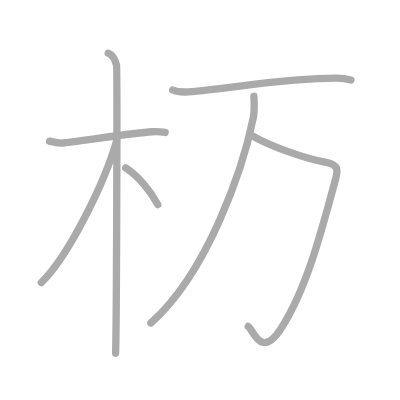
t = 0.00 s
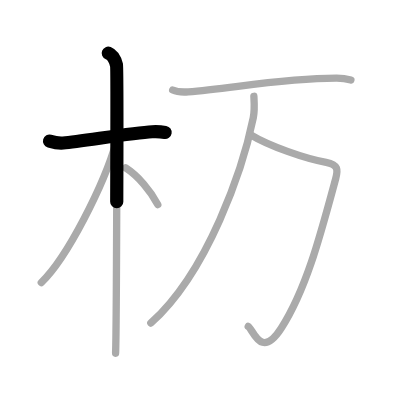
t = 1.50 s
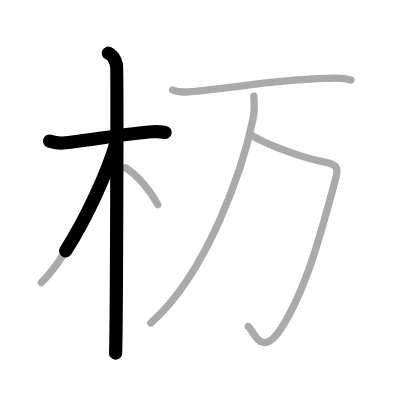
t = 2.75 s
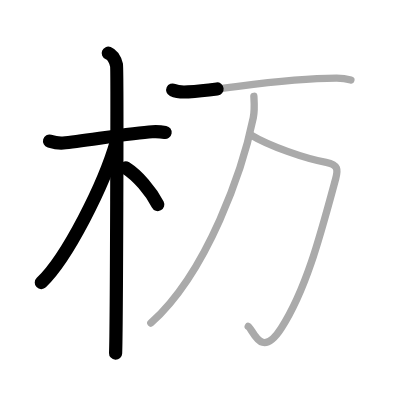
t = 4.25 s
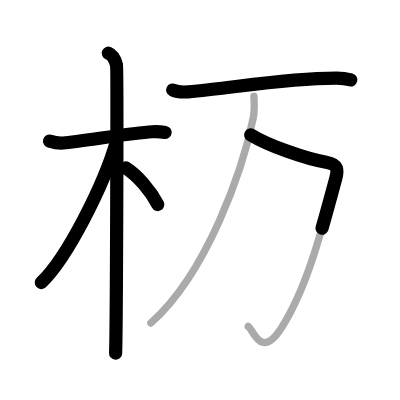
t = 5.50 s
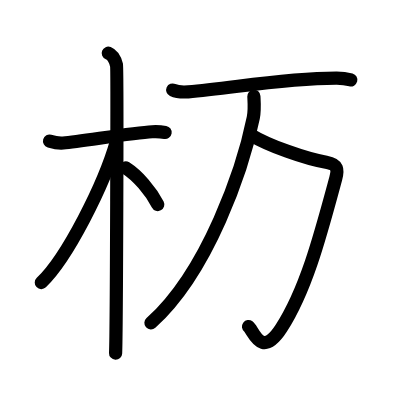
t = 7.00 s

The animated SVG that drew these frames (rendered in a browser with its animation timeline set to each time). Animation: 7 SMIL elements (animate=7); one cycle of 7.00 s.

<?xml version="1.0" standalone="no"?>
<!DOCTYPE svg PUBLIC "-//W3C//DTD SVG 1.1//EN"   "http://www.w3.org/Graphics/SVG/1.1/DTD/svg11.dtd">
<svg width="400px" height="400px"  version="1.1" xmlns="http://www.w3.org/2000/svg">
  <defs>
    <marker id="Triangle" viewBox="0 0 10 10" refX="0" refY="5" markerUnits="strokeWidth" markerWidth="3" style="stroke-opacity:0%;fill:#aaaaaa;" markerHeight="2" orient="auto">
      <path d="M 0 0 L 10 5 L 0 10 z" />
    </marker>
    
    <marker id="Arrow" viewBox="0 0 10 10" refX="5" refY="5" markerUnits="strokeWidth" markerWidth="1.8" style="stroke-opacity:0%;fill:#770000;" markerHeight="2" orient="auto">
      <path d="M 0 4 L 6 4 L 4 1 L 10 5 L 4 9 L 6 6 L 0 6 z" />
        <circle cx="5" cy="5" r="5" />
      </marker>
    
    <marker id="TriangleRed" viewBox="0 0 10 10" refX="0" refY="5" markerUnits="strokeWidth" markerWidth="3" style="stroke-opacity:0%;fill:#CC0000;" markerHeight="2" orient="auto">
      <path d="M 0 0 L 10 5 L 0 10 z" />
    </marker>
    
    <marker id="ArrowRed" viewBox="0 0 10 10" refX="5" refY="5" markerUnits="strokeWidth" markerWidth="1.8" style="stroke-opacity:0%;fill:#CC0000;" markerHeight="2" orient="auto">
      <path d="M 0 4 L 6 4 L 4 1 L 10 5 L 4 9 L 6 6 L 0 6 z" />
        <circle cx="5" cy="5" r="5" />
      </marker>
    
  </defs>
  
  <path style="fill:#ffffff; fill-opacity:100%; fill-rule:evenodd; stroke-width:0;" d="M 0 0 L 400px 0 L 400px 400px L 0 400px L 0 0" />

  <g transform="scale(3.6697247706422 3.6697247706422)">
<path style="fill:none; fill-opacity:0%; fill-rule:evenodd; stroke:#aaaaaa; stroke-opacity:100%; stroke-width: 1.5pt; stroke-linejoin:round; stroke-linecap:round;" d="M13.5 38.46c0.56 0.16 2.24 0.63 3.71 0.5c5.2-0.47 18.69-2.75 24.26-3.06c1.48-0.08 2.6 0.03 3.53 0.19"></path>
<path style="fill:none; fill-opacity:0%; fill-rule:evenodd; stroke:#aaaaaa; stroke-opacity:100%; stroke-width: 1.5pt; stroke-linejoin:round; stroke-linecap:round;" d="M29.5 14.5c1.25 0.5 2 2.25 2.25 3.25s0 72.25-0.25 78.5"></path>
<path style="fill:none; fill-opacity:0%; fill-rule:evenodd; stroke:#aaaaaa; stroke-opacity:100%; stroke-width: 1.5pt; stroke-linejoin:round; stroke-linecap:round;" d="M31.75 38.5C28.37 50.37 18.29 70.28 11.25 77"></path>
<path style="fill:none; fill-opacity:0%; fill-rule:evenodd; stroke:#aaaaaa; stroke-opacity:100%; stroke-width: 1.5pt; stroke-linejoin:round; stroke-linecap:round;" d="M34.25 45.75c3.31 2.1 6.86 6.32 8.75 10"></path>
<path style="fill:none; fill-opacity:0%; fill-rule:evenodd; stroke:#aaaaaa; stroke-opacity:100%; stroke-width: 1.5pt; stroke-linejoin:round; stroke-linecap:round;" d="M47.06 24.53c1.1 0.5 3.13 0.58 4.23 0.5c11.49-0.83 25.52-3.77 40.47-3.74c1.84 0 2.94 0.24 3.86 0.49"></path>
<path style="fill:none; fill-opacity:0%; fill-rule:evenodd; stroke:#aaaaaa; stroke-opacity:100%; stroke-width: 1.5pt; stroke-linejoin:round; stroke-linecap:round;" d="M68.32 36.74c4.91 2.99 14.93 6.51 20.55 7.48c3.34 0.58 3.23 2.14 2.62 4.4c-4.18 15.45-7.99 30.14-14.86 40.84c-5.58 8.69-7.63 0.23-8.99-0.51"></path>
<path style="fill:none; fill-opacity:0%; fill-rule:evenodd; stroke:#aaaaaa; stroke-opacity:100%; stroke-width: 1.5pt; stroke-linejoin:round; stroke-linecap:round;" d="M69.18 26.24c0.08 1.46 0.26 3.77-0.16 5.85C66.25 45.75 56.75 74 41.1 88.03"></path>

<path style="fill:none; fill-opacity:0%; fill-rule:evenodd; stroke:#000000; stroke-opacity:100%; stroke-width: 2.7pt; stroke-linejoin:round; stroke-linecap:round;" d="M13.5 38.46c0.56 0.16 2.24 0.63 3.71 0.5c5.2-0.47 18.69-2.75 24.26-3.06c1.48-0.08 2.6 0.03 3.53 0.19" pathLength="100" stroke-dashoffset="100" stroke-dasharray="100 105"><animate id="dashAnim1" attributeName="stroke-dashoffset" from="100" to="0" dur="1s" calcMode="linear" fill="freeze"/></path>
<path style="fill:none; fill-opacity:0%; fill-rule:evenodd; stroke:#000000; stroke-opacity:100%; stroke-width: 2.7pt; stroke-linejoin:round; stroke-linecap:round;" d="M29.5 14.5c1.25 0.5 2 2.25 2.25 3.25s0 72.25-0.25 78.5" pathLength="100" stroke-dashoffset="100" stroke-dasharray="100 105"><animate id="dashAnim2" attributeName="stroke-dashoffset" from="100" to="0" dur="1s" calcMode="linear" begin="dashAnim1.end" fill="freeze"/></path>
<path style="fill:none; fill-opacity:0%; fill-rule:evenodd; stroke:#000000; stroke-opacity:100%; stroke-width: 2.7pt; stroke-linejoin:round; stroke-linecap:round;" d="M31.75 38.5C28.37 50.37 18.29 70.28 11.25 77" pathLength="100" stroke-dashoffset="100" stroke-dasharray="100 105"><animate id="dashAnim3" attributeName="stroke-dashoffset" from="100" to="0" dur="1s" calcMode="linear" begin="dashAnim2.end" fill="freeze"/></path>
<path style="fill:none; fill-opacity:0%; fill-rule:evenodd; stroke:#000000; stroke-opacity:100%; stroke-width: 2.7pt; stroke-linejoin:round; stroke-linecap:round;" d="M34.25 45.75c3.31 2.1 6.86 6.32 8.75 10" pathLength="100" stroke-dashoffset="100" stroke-dasharray="100 105"><animate id="dashAnim4" attributeName="stroke-dashoffset" from="100" to="0" dur="1s" calcMode="linear" begin="dashAnim3.end" fill="freeze"/></path>
<path style="fill:none; fill-opacity:0%; fill-rule:evenodd; stroke:#000000; stroke-opacity:100%; stroke-width: 2.7pt; stroke-linejoin:round; stroke-linecap:round;" d="M47.06 24.53c1.1 0.5 3.13 0.58 4.23 0.5c11.49-0.83 25.52-3.77 40.47-3.74c1.84 0 2.94 0.24 3.86 0.49" pathLength="100" stroke-dashoffset="100" stroke-dasharray="100 105"><animate id="dashAnim5" attributeName="stroke-dashoffset" from="100" to="0" dur="1s" calcMode="linear" begin="dashAnim4.end" fill="freeze"/></path>
<path style="fill:none; fill-opacity:0%; fill-rule:evenodd; stroke:#000000; stroke-opacity:100%; stroke-width: 2.7pt; stroke-linejoin:round; stroke-linecap:round;" d="M68.32 36.74c4.91 2.99 14.93 6.51 20.55 7.48c3.34 0.58 3.23 2.14 2.62 4.4c-4.18 15.45-7.99 30.14-14.86 40.84c-5.58 8.69-7.63 0.23-8.99-0.51" pathLength="100" stroke-dashoffset="100" stroke-dasharray="100 105"><animate id="dashAnim6" attributeName="stroke-dashoffset" from="100" to="0" dur="1s" calcMode="linear" begin="dashAnim5.end" fill="freeze"/></path>
<path style="fill:none; fill-opacity:0%; fill-rule:evenodd; stroke:#000000; stroke-opacity:100%; stroke-width: 2.7pt; stroke-linejoin:round; stroke-linecap:round;" d="M69.18 26.24c0.08 1.46 0.26 3.77-0.16 5.85C66.25 45.75 56.75 74 41.1 88.03" pathLength="100" stroke-dashoffset="100" stroke-dasharray="100 105"><animate id="dashAnim7" attributeName="stroke-dashoffset" from="100" to="0" dur="1s" calcMode="linear" begin="dashAnim6.end" fill="freeze"/></path>

</g>

</svg>  
          
